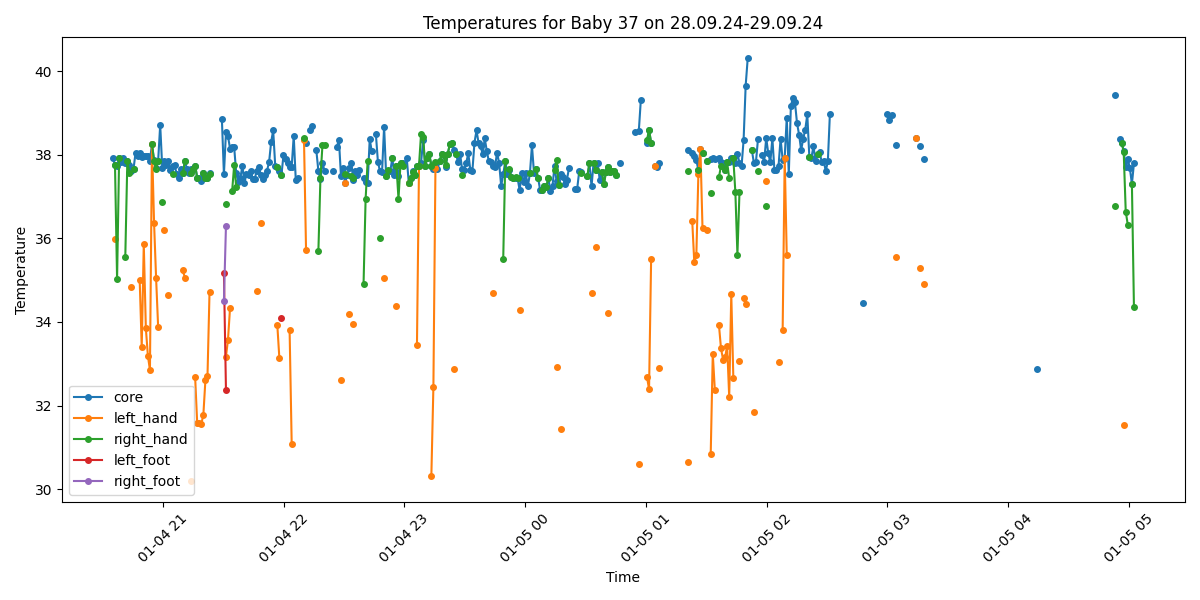

The table this chart was drawn from, first rows:
Process, Image Path, core, left_hand, right_hand, left_foot, right_foot, limbs_avg, core_minus_limbs, diagnosis
False, /data/uabcvmsc/shared/newborn/37/28.09.2…, , , , , , , , 
True, /data/uabcvmsc/shared/newborn/37/28.09.2…, , , , , , , , No core temperature
True, /data/uabcvmsc/shared/newborn/37/28.09.2…, 37.91, , , , , , , Fever
True, /data/uabcvmsc/shared/newborn/37/28.09.2…, 37.75, 35.99, 37.75, , , 36.87, 0.88, Fever
True, /data/uabcvmsc/shared/newborn/37/28.09.2…, 37.73, , 35.03, , , 35.03, 2.7, Fever and Peripheral shutdown
True, /data/uabcvmsc/shared/newborn/37/28.09.2…, 37.93, , 37.93, , , 37.93, 0.0, Fever
True, /data/uabcvmsc/shared/newborn/37/28.09.2…, 37.82, , , , , , , Fever
True, /data/uabcvmsc/shared/newborn/37/28.09.2…, 37.91, , , , , , , Fever
True, /data/uabcvmsc/shared/newborn/37/28.09.2…, 37.81, , 35.56, , , 35.56, 2.25, Fever
True, /data/uabcvmsc/shared/newborn/37/28.09.2…, 37.85, , 37.85, , , 37.85, 0.0, Fever
True, /data/uabcvmsc/shared/newborn/37/28.09.2…, 37.75, , 37.55, , , 37.55, 0.2, Fever
True, /data/uabcvmsc/shared/newborn/37/28.09.2…, 37.6, 34.84, , , , 34.84, 2.76, Fever and Peripheral shutdown
True, /data/uabcvmsc/shared/newborn/37/28.09.2…, 37.66, , 37.66, , , 37.66, 0.0, Fever
True, /data/uabcvmsc/shared/newborn/37/28.09.2…, 38.04, , , , , , , Fever
True, /data/uabcvmsc/shared/newborn/37/28.09.2…, 37.96, , , , , , , Fever
True, /data/uabcvmsc/shared/newborn/37/28.09.2…, 38.05, 35.01, , , , 35.01, 3.04, Fever and Peripheral shutdown
True, /data/uabcvmsc/shared/newborn/37/28.09.2…, 37.94, 33.4, , , , 33.4, 4.54, Fever and Peripheral shutdown
True, /data/uabcvmsc/shared/newborn/37/28.09.2…, 37.96, 35.86, , , , 35.86, 2.1, Fever
True, /data/uabcvmsc/shared/newborn/37/28.09.2…, 37.96, 33.85, , , , 33.85, 4.11, Fever and Peripheral shutdown
True, /data/uabcvmsc/shared/newborn/37/28.09.2…, 37.96, 33.19, , , , 33.19, 4.77, Fever and Peripheral shutdown
True, /data/uabcvmsc/shared/newborn/37/28.09.2…, 37.86, 32.85, , , , 32.85, 5.01, Fever and Peripheral shutdown
True, /data/uabcvmsc/shared/newborn/37/28.09.2…, 38.25, 38.25, 38.25, , , 38.25, 0.0, Fever
True, /data/uabcvmsc/shared/newborn/37/28.09.2…, 37.87, 36.37, 37.85, , , 37.11, 0.76, Fever
True, /data/uabcvmsc/shared/newborn/37/28.09.2…, 37.67, 35.04, 37.65, , , 36.34, 1.33, Fever
True, /data/uabcvmsc/shared/newborn/37/28.09.2…, 37.86, 33.87, 37.86, , , 35.86, 2.0, Fever
True, /data/uabcvmsc/shared/newborn/37/28.09.2…, 38.71, , , , , , , Fever
True, /data/uabcvmsc/shared/newborn/37/28.09.2…, 37.67, , 36.87, , , 36.87, 0.8, Fever
True, /data/uabcvmsc/shared/newborn/37/28.09.2…, 37.85, 36.21, , , , 36.21, 1.64, Fever
True, /data/uabcvmsc/shared/newborn/37/28.09.2…, 37.76, , , , , , , Fever
True, /data/uabcvmsc/shared/newborn/37/28.09.2…, 37.86, 34.64, , , , 34.64, 3.22, Fever and Peripheral shutdown
True, /data/uabcvmsc/shared/newborn/37/28.09.2…, 37.64, , , , , , , Fever
True, /data/uabcvmsc/shared/newborn/37/28.09.2…, 37.73, , 37.53, , , 37.53, 0.2, Fever
True, /data/uabcvmsc/shared/newborn/37/28.09.2…, 37.75, , , , , , , Fever
True, /data/uabcvmsc/shared/newborn/37/28.09.2…, 37.54, , , , , , , Fever
True, /data/uabcvmsc/shared/newborn/37/28.09.2…, 37.44, , , , , , , Normal
True, /data/uabcvmsc/shared/newborn/37/28.09.2…, 37.65, , , , , , , Fever
True, /data/uabcvmsc/shared/newborn/37/28.09.2…, 37.55, 35.23, 37.55, , , 36.39, 1.16, Fever
True, /data/uabcvmsc/shared/newborn/37/28.09.2…, 37.84, 35.06, 37.84, , , 36.45, 1.39, Fever
True, /data/uabcvmsc/shared/newborn/37/28.09.2…, 37.66, , , , , , , Fever
True, /data/uabcvmsc/shared/newborn/37/28.09.2…, 37.56, , , , , , , Fever
True, /data/uabcvmsc/shared/newborn/37/28.09.2…, 37.65, 30.2, 37.56, , , 33.88, 3.77, Fever and Peripheral shutdown
True, /data/uabcvmsc/shared/newborn/37/28.09.2…, 37.65, , 37.65, , , 37.65, 0.0, Fever
True, /data/uabcvmsc/shared/newborn/37/28.09.2…, 37.74, 32.68, 37.74, , , 35.21, 2.53, Fever and Peripheral shutdown
True, /data/uabcvmsc/shared/newborn/37/28.09.2…, 37.45, 31.58, 37.45, , , 34.52, 2.93, Peripheral shutdown
True, /data/uabcvmsc/shared/newborn/37/28.09.2…, 37.45, 31.59, , , , 31.59, 5.86, Peripheral shutdown
True, /data/uabcvmsc/shared/newborn/37/28.09.2…, 37.36, 31.56, , , , 31.56, 5.8, Peripheral shutdown
True, /data/uabcvmsc/shared/newborn/37/28.09.2…, 37.55, 31.78, 37.55, , , 34.66, 2.89, Fever and Peripheral shutdown
True, /data/uabcvmsc/shared/newborn/37/28.09.2…, 37.45, 32.62, 37.45, , , 35.03, 2.42, Normal
True, /data/uabcvmsc/shared/newborn/37/28.09.2…, 37.45, 32.7, 37.45, , , 35.08, 2.37, Normal
True, /data/uabcvmsc/shared/newborn/37/28.09.2…, 37.55, 34.72, 37.54, , , 36.13, 1.42, Fever
False, /data/uabcvmsc/shared/newborn/37/28.09.2…, , , , , , , , 
False, /data/uabcvmsc/shared/newborn/37/28.09.2…, , , , , , , , 
False, /data/uabcvmsc/shared/newborn/37/28.09.2…, , , , , , , , 
False, /data/uabcvmsc/shared/newborn/37/28.09.2…, , , , , , , , 
False, /data/uabcvmsc/shared/newborn/37/28.09.2…, , , , , , , , 
True, /data/uabcvmsc/shared/newborn/37/28.09.2…, 38.86, , , , , , , Fever
True, /data/uabcvmsc/shared/newborn/37/28.09.2…, 37.53, , , 35.16, 34.5, 34.83, 2.7, Fever and Peripheral shutdown
True, /data/uabcvmsc/shared/newborn/37/28.09.2…, 38.53, 33.17, 36.82, 32.38, 36.29, 34.66, 3.87, Fever and Peripheral shutdown
True, /data/uabcvmsc/shared/newborn/37/28.09.2…, 38.44, 33.58, , , , 33.58, 4.86, Fever and Peripheral shutdown
True, /data/uabcvmsc/shared/newborn/37/28.09.2…, 38.14, 34.34, , , , 34.34, 3.8, Fever and Peripheral shutdown
... 440 more rows
